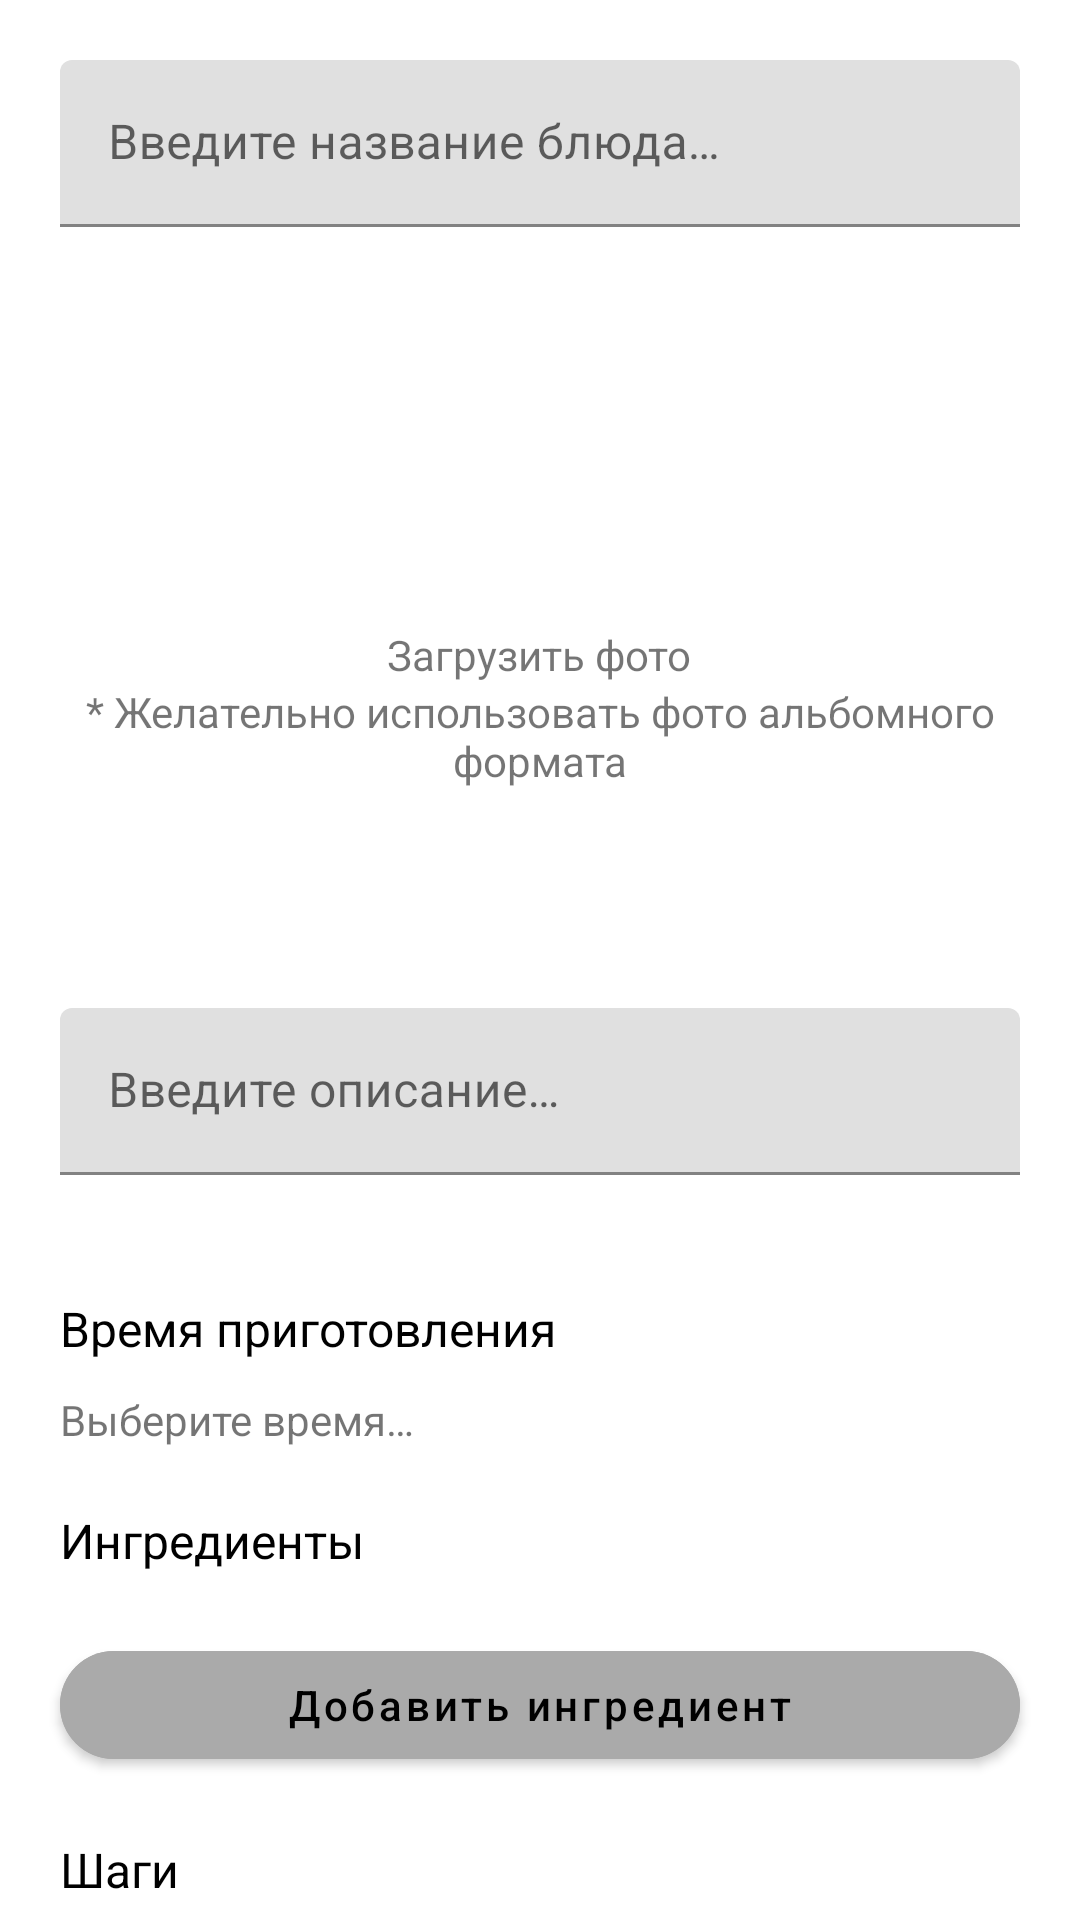

The Android layout XML behind this screen, and the referenced resources:
<!-- AndroidManifest.xml: application theme Theme.CookEasy.App -->
<!-- res/layout/activity_edit_recipe.xml -->
<?xml version="1.0" encoding="utf-8"?>
<androidx.core.widget.NestedScrollView
    xmlns:android="http://schemas.android.com/apk/res/android"
    xmlns:tools="http://schemas.android.com/tools"
    android:layout_height="match_parent"
    android:layout_width="match_parent"
    xmlns:app="http://schemas.android.com/apk/res-auto">
    <LinearLayout
        android:orientation="vertical"
        android:layout_width="match_parent"
        android:layout_height="wrap_content">

        <TextView
            android:id="@+id/tv_error_message"
            android:textColor="@android:color/holo_red_dark"
            android:text="@string/add_recipe_error"
            android:layout_margin="20dp"
            android:visibility="gone"
            android:layout_width="match_parent"
            android:layout_height="wrap_content" />

        <com.google.android.material.textfield.TextInputLayout
            android:id="@+id/til_dish"
            android:layout_margin="20dp"
            android:layout_width="match_parent"
            android:layout_height="wrap_content"
            app:errorEnabled="true">

            <com.google.android.material.textfield.TextInputEditText
                android:id="@+id/et_dish"
                android:hint="@string/enter_dish"
                android:layout_width="match_parent"
                android:layout_height="wrap_content"
                android:inputType="text" />

        </com.google.android.material.textfield.TextInputLayout>

        <FrameLayout
            android:layout_width="match_parent"
            android:layout_marginBottom="20dp"
            android:layout_height="200dp">
            <LinearLayout
                android:id="@+id/ll_upload_image"
                android:orientation="vertical"
                android:layout_gravity="center_vertical"
                android:layout_width="match_parent"
                android:layout_height="wrap_content">

                <ImageView
                    android:layout_gravity="center_horizontal"
                    android:layout_width="40dp"
                    android:layout_height="40dp"
                    android:background="@drawable/ic_add_a_photo" />

                <TextView
                    android:text="@string/upload_photo"
                    android:layout_gravity="center_horizontal"
                    android:layout_width="wrap_content"
                    android:layout_height="wrap_content" />

                <TextView
                    android:text="@string/upload_note"
                    android:layout_gravity="center_horizontal"
                    android:gravity="center_horizontal"
                    android:layout_width="wrap_content"
                    android:layout_height="wrap_content" />

            </LinearLayout>

            <ImageView
                android:id="@+id/iv_dish_image"
                android:visibility="gone"
                android:scaleType="centerCrop"
                android:layout_width="match_parent"
                android:layout_height="match_parent" />

            <LinearLayout
                android:id="@+id/ll_photo_actions"
                android:visibility="gone"
                android:orientation="horizontal"
                android:layout_gravity="end|bottom"
                android:layout_width="wrap_content"
                android:layout_height="wrap_content">

                <com.google.android.material.button.MaterialButton
                    android:id="@+id/btn_change_photo"
                    android:layout_width="wrap_content"
                    android:layout_height="wrap_content"
                    android:backgroundTint="@color/materialGrey300"
                    app:icon="@drawable/ic_change_photo"
                    app:iconTint="@android:color/black"
                    app:iconGravity="start"
                    android:elevation="0dp"
                    android:padding="5dp"
                    android:textAllCaps="false"
                    android:text="@string/change"
                    android:textColor="@android:color/black" />

                <ImageButton
                    android:id="@+id/btn_delete_photo"
                    android:layout_width="wrap_content"
                    android:layout_height="wrap_content"
                    android:backgroundTint="@color/materialGrey300"
                    android:elevation="0dp"
                    android:paddingTop="12dp"
                    android:paddingBottom="12dp"
                    android:src="@drawable/ic_delete_photo"
                    tools:ignore="ContentDescription" />

            </LinearLayout>
        </FrameLayout>

        <com.google.android.material.textfield.TextInputLayout
            android:id="@+id/til_description"
            android:layout_width="match_parent"
            android:layout_height="wrap_content"
            android:layout_marginStart="20dp"
            android:layout_marginEnd="20dp"
            android:layout_marginBottom="20dp"
            app:errorEnabled="true">

            <com.google.android.material.textfield.TextInputEditText
                android:id="@+id/et_description"
                android:hint="@string/enter_description"
                android:layout_width="match_parent"
                android:layout_height="wrap_content"
                android:inputType="textMultiLine"
                android:lines="4"
                android:minLines="1" />

        </com.google.android.material.textfield.TextInputLayout>

        <TextView
            android:text="@string/cooking_time"
            android:textColor="@android:color/black"
            android:textSize="16sp"
            android:layout_marginStart="20dp"
            android:layout_marginEnd="20dp"
            android:layout_marginBottom="10dp"
            android:layout_width="match_parent"
            android:layout_height="wrap_content" />

        <TextView
            android:id="@+id/tv_cooking_time"
            android:text="@string/choose_time"
            android:layout_marginStart="20dp"
            android:layout_marginEnd="20dp"
            android:layout_marginBottom="20dp"
            android:layout_width="match_parent"
            android:layout_height="wrap_content"/>

        <TextView
            android:text="@string/ingredients"
            android:textColor="@android:color/black"
            android:textSize="16sp"
            android:layout_marginStart="20dp"
            android:layout_marginEnd="20dp"
            android:layout_marginBottom="10dp"
            android:layout_width="match_parent"
            android:layout_height="wrap_content" />

        <androidx.recyclerview.widget.RecyclerView
            android:id="@+id/rv_ingredients"
            android:layout_marginStart="20dp"
            android:layout_marginEnd="20dp"
            android:layout_marginBottom="10dp"
            android:layout_width="match_parent"
            android:layout_height="wrap_content"
            android:overScrollMode="never" />

        <com.google.android.material.button.MaterialButton
            android:id="@+id/btn_add_ingredient"
            android:text="@string/add_ingredient"
            android:layout_width="match_parent"
            android:layout_height="wrap_content"
            app:cornerRadius="30dp"
            android:backgroundTint="@android:color/darker_gray"
            android:textAllCaps="false"
            android:layout_marginStart="20dp"
            android:layout_marginEnd="20dp"
            android:layout_marginBottom="20dp"
            android:textColor="@android:color/black" />

        <TextView
            android:textColor="@android:color/black"
            android:textSize="16sp"
            android:text="@string/steps"
            android:layout_marginStart="20dp"
            android:layout_marginEnd="20dp"
            android:layout_marginBottom="10dp"
            android:layout_width="match_parent"
            android:layout_height="wrap_content" />

        <androidx.recyclerview.widget.RecyclerView
            android:id="@+id/rv_steps"
            android:layout_marginStart="20dp"
            android:layout_marginEnd="20dp"
            android:layout_marginBottom="15dp"
            android:layout_width="match_parent"
            android:layout_height="wrap_content"
            android:overScrollMode="never" />

        <com.google.android.material.button.MaterialButton
            android:id="@+id/btn_add_step"
            android:text="@string/add_step"
            android:layout_width="match_parent"
            android:layout_height="wrap_content"
            android:layout_marginStart="20dp"
            android:layout_marginEnd="20dp"
            android:layout_marginBottom="10dp"
            app:cornerRadius="30dp"
            android:backgroundTint="@android:color/darker_gray"
            android:textAllCaps="false"
            android:textColor="@android:color/black" />

        <com.google.android.material.button.MaterialButton
            android:id="@+id/btn_remove_last_step"
            android:text="@string/remove_last_step"
            android:layout_width="match_parent"
            android:layout_height="wrap_content"
            android:layout_marginStart="20dp"
            android:layout_marginEnd="20dp"
            android:layout_marginBottom="20dp"
            app:cornerRadius="30dp"
            android:backgroundTint="@android:color/darker_gray"
            android:textAllCaps="false"
            android:textColor="@android:color/black" />

        <Button
            android:id="@+id/btn_apply"
            android:text="@string/add"
            android:layout_marginStart="20dp"
            android:layout_marginEnd="20dp"
            android:layout_marginBottom="20dp"
            android:layout_width="match_parent"
            android:layout_height="wrap_content" />

    </LinearLayout>
</androidx.core.widget.NestedScrollView>
<!-- resources referenced by this layout -->
<resources>
  <color name="materialGrey300">#E0E0E0</color>
  <string name="add">Добавить</string>
  <string name="add_ingredient">Добавить ингредиент</string>
  <string name="add_recipe_error">Ошибка! Перед добавлением рецепта заполните все поля.</string>
  <string name="add_step">Добавить шаг</string>
  <string name="change">Изменить</string>
  <string name="choose_time">Выберите время…</string>
  <string name="cooking_time">Время приготовления</string>
  <string name="enter_description">Введите описание…</string>
  <string name="enter_dish">Введите название блюда…</string>
  <string name="ingredients">Ингредиенты</string>
  <string name="remove_last_step">Удалить последний шаг</string>
  <string name="steps">Шаги</string>
  <string name="upload_note">* Желательно использовать фото альбомного формата</string>
  <string name="upload_photo">Загрузить фото</string>
  <style name="Theme.CookEasy.App" parent="Theme.MaterialComponents.Light">
          
          <item name="colorPrimary">@color/colorPrimary</item>
          <item name="colorPrimaryDark">@color/colorPrimaryDark</item>
          <item name="colorAccent">@color/colorAccent</item>
      </style>
  <color name="colorPrimary">#008577</color>
  <color name="colorPrimaryDark">#00574B</color>
  <color name="colorAccent">#0091EA</color>
</resources>
